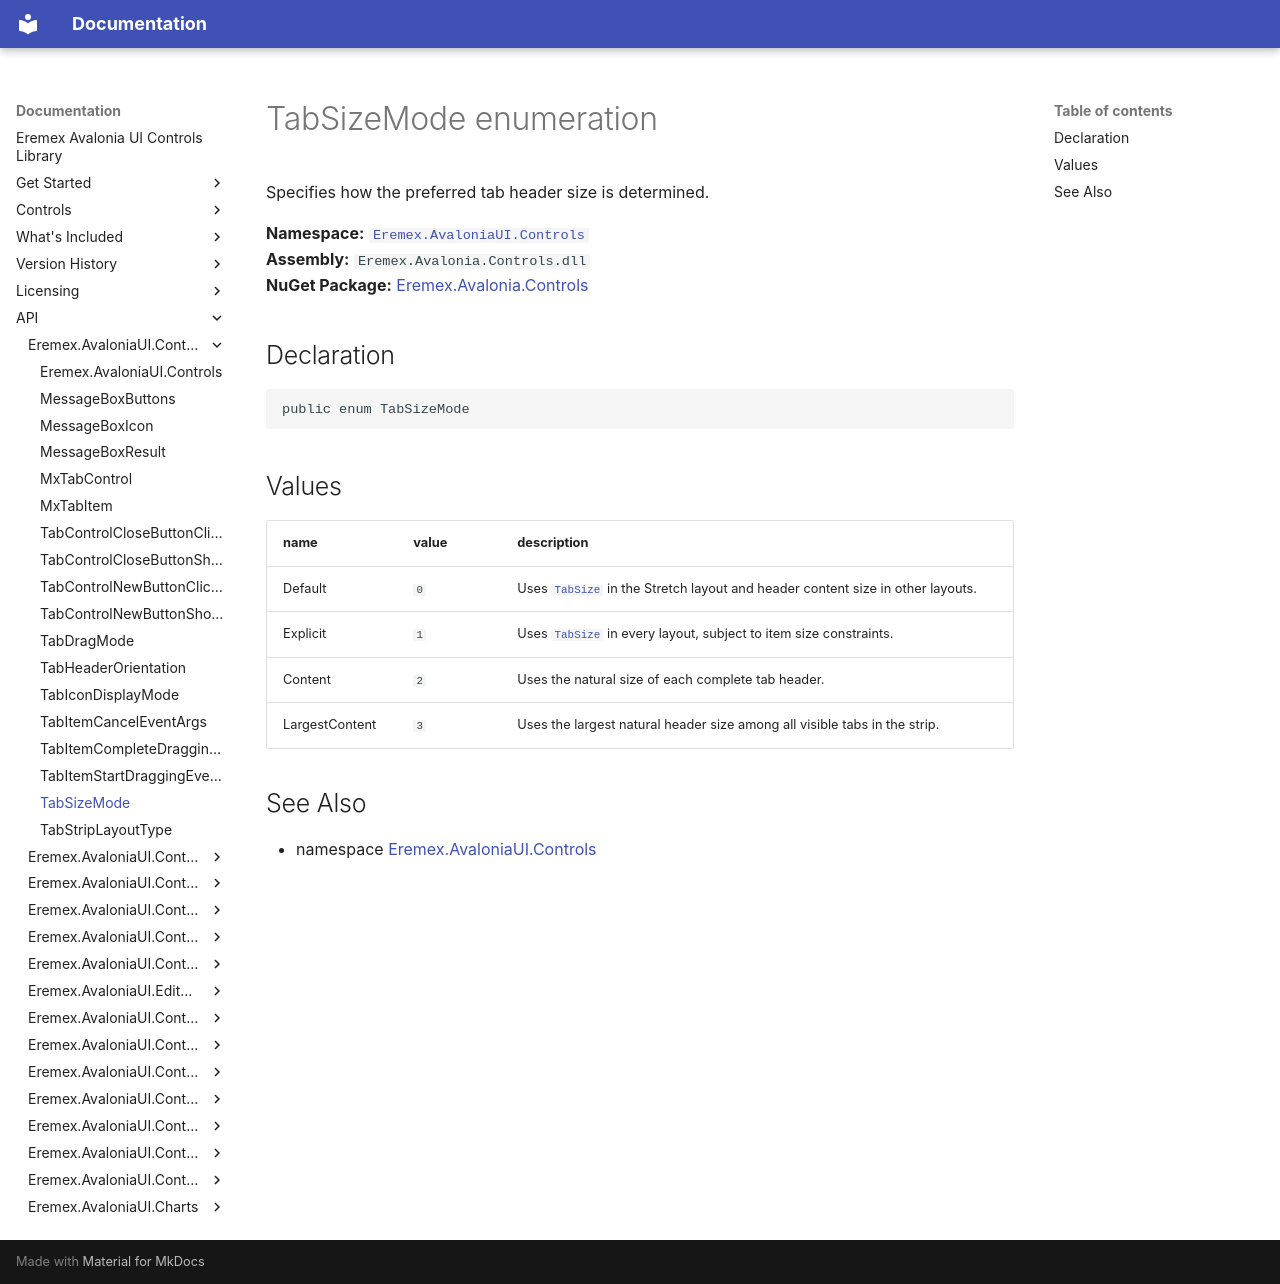

repository: Eremex/controls-doc · page: API/Eremex.AvaloniaUI.Controls/TabSizeMode/index.html · generator: mkdocs

# TabSizeMode enumeration

Specifies how the preferred tab header size is determined.

**Namespace:** [`Eremex.AvaloniaUI.Controls`](./index.md)  
**Assembly:** `Eremex.Avalonia.Controls.dll`  
**NuGet Package:** [Eremex.Avalonia.Controls](https://www.nuget.org/packages/Eremex.Avalonia.Controls)

## Declaration

```csharp
public enum TabSizeMode
```

## Values

| name | value | description |
| --- | --- | --- |
| Default | `0` | Uses [`TabSize`](./MxTabControl/TabSize.md) in the Stretch layout and header content size in other layouts. |
| Explicit | `1` | Uses [`TabSize`](./MxTabControl/TabSize.md) in every layout, subject to item size constraints. |
| Content | `2` | Uses the natural size of each complete tab header. |
| LargestContent | `3` | Uses the largest natural header size among all visible tabs in the strip. |

## See Also

* namespace [Eremex.AvaloniaUI.Controls](./index.md)

<!-- DO NOT EDIT: generated by xmldocmd for Eremex.Avalonia.Controls.dll -->
